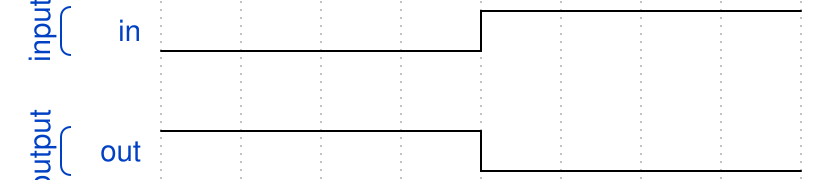

Give the WaveDrom (WaveJSON) description of this timing diagram.

{"signal":[
  ["input",
  {"name": "in", "wave": "l...h..."}],
  {},
  ["output",
  {"name": "out", "wave": "h...l..."}]]}
